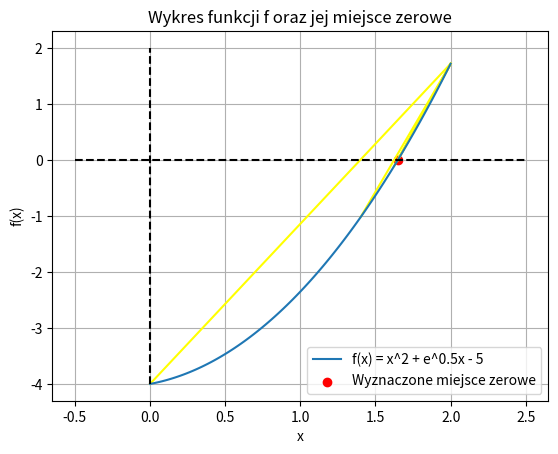

The script that saved this image:
# -*- coding: utf-8 -*-
"""KompObliczSieczne9.05.24.ipynb

Automatically generated by Colab.

Original file is located at
    https://colab.research.google.com/<link-removed>
"""

import numpy as np
import matplotlib.pyplot as plt
import math

# Parametry wejściowe
a = 0
b = 2
eps = 1e-6

# Definicja funkcji f(x)
def f(x):
    return x**2 + np.exp(0.5*x) - 5

# Implementacja metody siecznych
def secant(a, b, eps):
    steps = 0
    sieczne_x = []
    # główny warunek aby użyć tej metody
    if f(a) * f(b) < 0:
        pcurr = a
        pnew = pcurr - f(pcurr) * (b - pcurr) / (f(b) - f(pcurr))
        sieczne_x.append(pcurr)
        steps += 1
        while abs(pnew - pcurr) > eps:
            pcurr = pnew
            pnew = pcurr - f(pcurr) * (b - pcurr) / (f(b) - f(pcurr))
            sieczne_x.append(pcurr)
            steps += 1
        return pnew, steps, sieczne_x
    else:
        print("Metoda siecznych nie działa.")


print("METODA SIECZNYCH DLA F-CJI ROSNĄCEJ I WYPUKŁEJ NA PRZEDZIALE")
# Wywołanie metody siecznych
solution, steps, sieczne_x = secant(a, b, eps)
print(f"Rozwiązaniem równania f(x)=0 w przedziale [{a}, {b}] jest {solution}, znalezione w {steps} krokach.")

# Współrzędne dwóch punktów
x1, y1 = a, f(a)
x2, y2 = b, f(b)
# Obliczenie współczynników równania prostej
a_coef = (y2 - y1) / (x2 - x1)
b_coef = y1 - a * x1

for i in range(steps - 1):
  # Generowanie zakresu x
  secant_x_values = np.linspace(min(x1, x2), max(x1, x2), 100)
  # Obliczenie wartości y na podstawie równania prostej
  secant_y_values = a_coef * secant_x_values + b_coef
  plt.plot([x1, x2], [y1, y2], color='yellow')
  x1, y1 = sieczne_x[i+1], f(sieczne_x[i+1])

# Współrzędne punktów do rysowania wykresu funkcji f
x_values = np.linspace(a, b, 100)
y_values = f(x_values)

# Rysowanie wykresu funkcji f oraz jej przybliżonego miejsca zerowego
plt.plot(x_values, y_values, label='f(x) = x^2 + e^0.5x - 5')
plt.plot([a-0.5, b+0.5], [0, 0], '--', c='k')   #generowanie osi OX
plt.plot([0, 0], [math.ceil(f(a)), math.ceil(f(b))], '--', c='k')   #generowanie osi OY
plt.scatter(solution, f(solution), color='red', label='Wyznaczone miejsce zerowe')
plt.xlabel('x')
plt.ylabel('f(x)')
plt.title('Wykres funkcji f oraz jej miejsce zerowe')
plt.legend()
plt.grid(True)
plt.show()